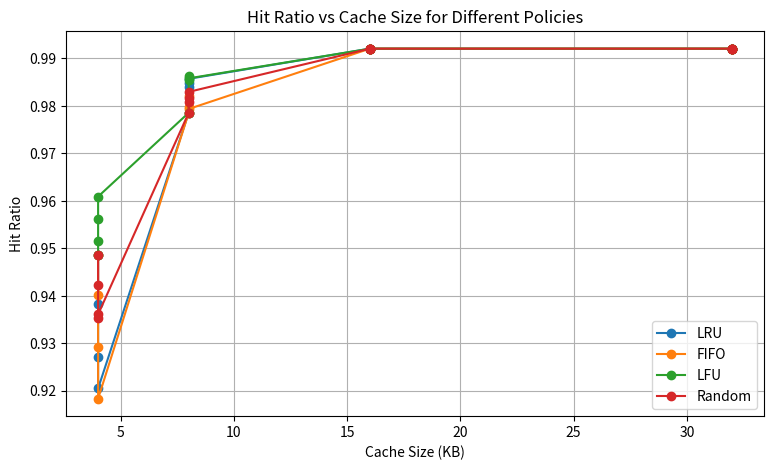
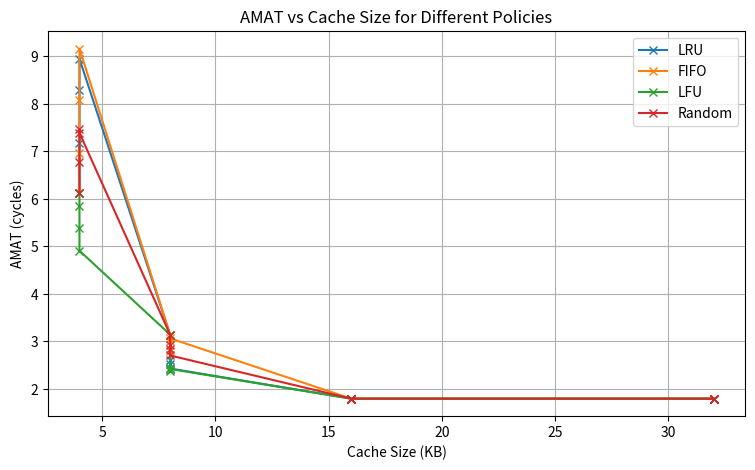

These charts were generated, in order, by the following Python code:
"""
==============================================
  CACHE SIMULATOR - IE2064 Final Assignment
  Author: (Your Group / Name)
  Date: October 2025
  Course: Advanced Computer Organization (IE2064)
==============================================

Description:
------------
This Python program simulates cache performance
for different configurations. It supports:
 - Direct-mapped, N-way set-associative, and fully associative caches.
 - Replacement policies: LRU, LFU, FIFO, Random.
 - Single-level and multi-level extensions (optional).
It computes:
 - Hit ratio, miss ratio, and AMAT (Average Memory Access Time).
"""

# ----------------------------------------------------------
# 1. Import required libraries
# ----------------------------------------------------------
from collections import defaultdict, deque
import random
import matplotlib.pyplot as plt
import pandas as pd


# ----------------------------------------------------------
# 2. Cache Simulator Class
# ----------------------------------------------------------
class CacheSimulator:
    def __init__(self, cache_size_bytes=8192, block_size=64, associativity=1,
                 replacement='LRU', hit_latency=1, miss_latency=100, name="L1"):
        """
        cache_size_bytes : int
            Total cache size in bytes
        block_size : int
            Block (line) size in bytes
        associativity : int
            Number of lines per set (1 = direct-mapped)
        replacement : str
            Replacement policy ('LRU', 'LFU', 'FIFO', 'Random')
        hit_latency, miss_latency : int
            Latency cycles for AMAT calculation
        name : str
            Cache level name (L1, L2, etc.)
        """
        self.name = name
        self.cache_size = cache_size_bytes
        self.block_size = block_size
        self.assoc = associativity
        self.replacement = replacement
        self.hit_latency = hit_latency
        self.miss_latency = miss_latency

        # Derived attributes
        self.num_lines = self.cache_size // self.block_size
        self.num_sets = self.num_lines // self.assoc

        self.reset()
        self._init_sets()

    def _init_sets(self):
        """Initialize cache structures."""
        self.sets = [deque() for _ in range(self.num_sets)]
        self.freq = [defaultdict(int) for _ in range(self.num_sets)]
        self.members = [set() for _ in range(self.num_sets)]

    def reset(self):
        """Reset counters."""
        self.hits = 0
        self.misses = 0
        self.accesses = 0

    def _index_tag(self, address):
        """Split address into index and tag."""
        block_addr = address // self.block_size
        index = block_addr % self.num_sets
        tag = block_addr // self.num_sets
        return index, tag

    def access(self, address):
        """Access a memory address (read)."""
        self.accesses += 1
        index, tag = self._index_tag(address)
        dq = self.sets[index]
        members = self.members[index]
        freq = self.freq[index]

        # Cache hit
        if tag in members:
            self.hits += 1
            if self.replacement == 'LRU':
                dq.remove(tag)
                dq.append(tag)
            elif self.replacement == 'LFU':
                freq[tag] += 1
            return True

        # Cache miss
        self.misses += 1
        if len(dq) < self.assoc:
            dq.append(tag)
            members.add(tag)
            freq[tag] = 1
        else:
            if self.replacement == 'FIFO':
                evict = dq.popleft()
            elif self.replacement == 'LRU':
                evict = dq.popleft()
            elif self.replacement == 'LFU':
                evict = min(dq, key=lambda t: freq[t])
                dq.remove(evict)
                freq.pop(evict, None)
            elif self.replacement == 'Random':
                evict = random.choice(list(dq))
                dq.remove(evict)
            else:
                evict = dq.popleft()

            members.remove(evict)
            dq.append(tag)
            members.add(tag)
            freq[tag] = 1

        return False

    def stats(self):
        """Return hit ratio, miss ratio, and AMAT."""
        hit_ratio = self.hits / self.accesses if self.accesses else 0
        miss_ratio = 1 - hit_ratio
        amat = (hit_ratio * self.hit_latency) + \
               (miss_ratio * (self.hit_latency + self.miss_latency))
        return {
            "Cache": self.name,
            "Accesses": self.accesses,
            "Hits": self.hits,
            "Misses": self.misses,
            "Hit Ratio": hit_ratio,
            "Miss Ratio": miss_ratio,
            "AMAT": amat
        }


# ----------------------------------------------------------
# 3. Trace Generation (simulate different workloads)
# ----------------------------------------------------------
def generate_locality_trace(length=10000, working_set=1024, randomness=0.05):
    """Simulates a realistic trace with locality."""
    trace = []
    for i in range(length):
        if random.random() < randomness:
            addr = random.randint(0, working_set * 10)
        else:
            addr = (i % working_set) * 4
        trace.append(addr)
    return trace


# ----------------------------------------------------------
# 4. Experiment Runner
# ----------------------------------------------------------
def run_experiment(trace, cache_configs):
    """Run multiple cache configurations and return results."""
    results = []
    for cfg in cache_configs:
        sim = CacheSimulator(**cfg)
        for addr in trace:
            sim.access(addr)
        stats = sim.stats()
        stats.update({
            "Cache Size (KB)": cfg["cache_size_bytes"] // 1024,
            "Assoc": cfg["associativity"],
            "Policy": cfg["replacement"]
        })
        results.append(stats)
    return pd.DataFrame(results)


# ----------------------------------------------------------
# 5. Example Experiments
# ----------------------------------------------------------
if __name__ == "__main__":
    random.seed(42)
    trace = generate_locality_trace(length=20000)

    # Define experiment configs
    cache_configs = []
    for size in [4, 8, 16, 32]:  # in KB
        for assoc in [1, 2, 4, 8]:
            for policy in ['LRU', 'FIFO', 'LFU', 'Random']:
                cache_configs.append({
                    "cache_size_bytes": size * 1024,
                    "block_size": 64,
                    "associativity": assoc,
                    "replacement": policy,
                    "hit_latency": 1,
                    "miss_latency": 100,
                    "name": f"{size}KB-{assoc}way-{policy}"
                })

    df = run_experiment(trace, cache_configs)

    # Display table
    print(df[["Cache", "Hit Ratio", "Miss Ratio", "AMAT"]])

    # Plot: Hit ratio vs cache size
    plt.figure(figsize=(9, 5))
    for policy in df["Policy"].unique():
        subset = df[df["Policy"] == policy]
        plt.plot(subset["Cache Size (KB)"], subset["Hit Ratio"],
                 label=policy, marker='o')
    plt.title("Hit Ratio vs Cache Size for Different Policies")
    plt.xlabel("Cache Size (KB)")
    plt.ylabel("Hit Ratio")
    plt.legend()
    plt.grid(True)
    plt.show()

    # Plot: AMAT vs cache size
    plt.figure(figsize=(9, 5))
    for policy in df["Policy"].unique():
        subset = df[df["Policy"] == policy]
        plt.plot(subset["Cache Size (KB)"], subset["AMAT"],
                 label=policy, marker='x')
    plt.title("AMAT vs Cache Size for Different Policies")
    plt.xlabel("Cache Size (KB)")
    plt.ylabel("AMAT (cycles)")
    plt.legend()
    plt.grid(True)
    plt.show()
